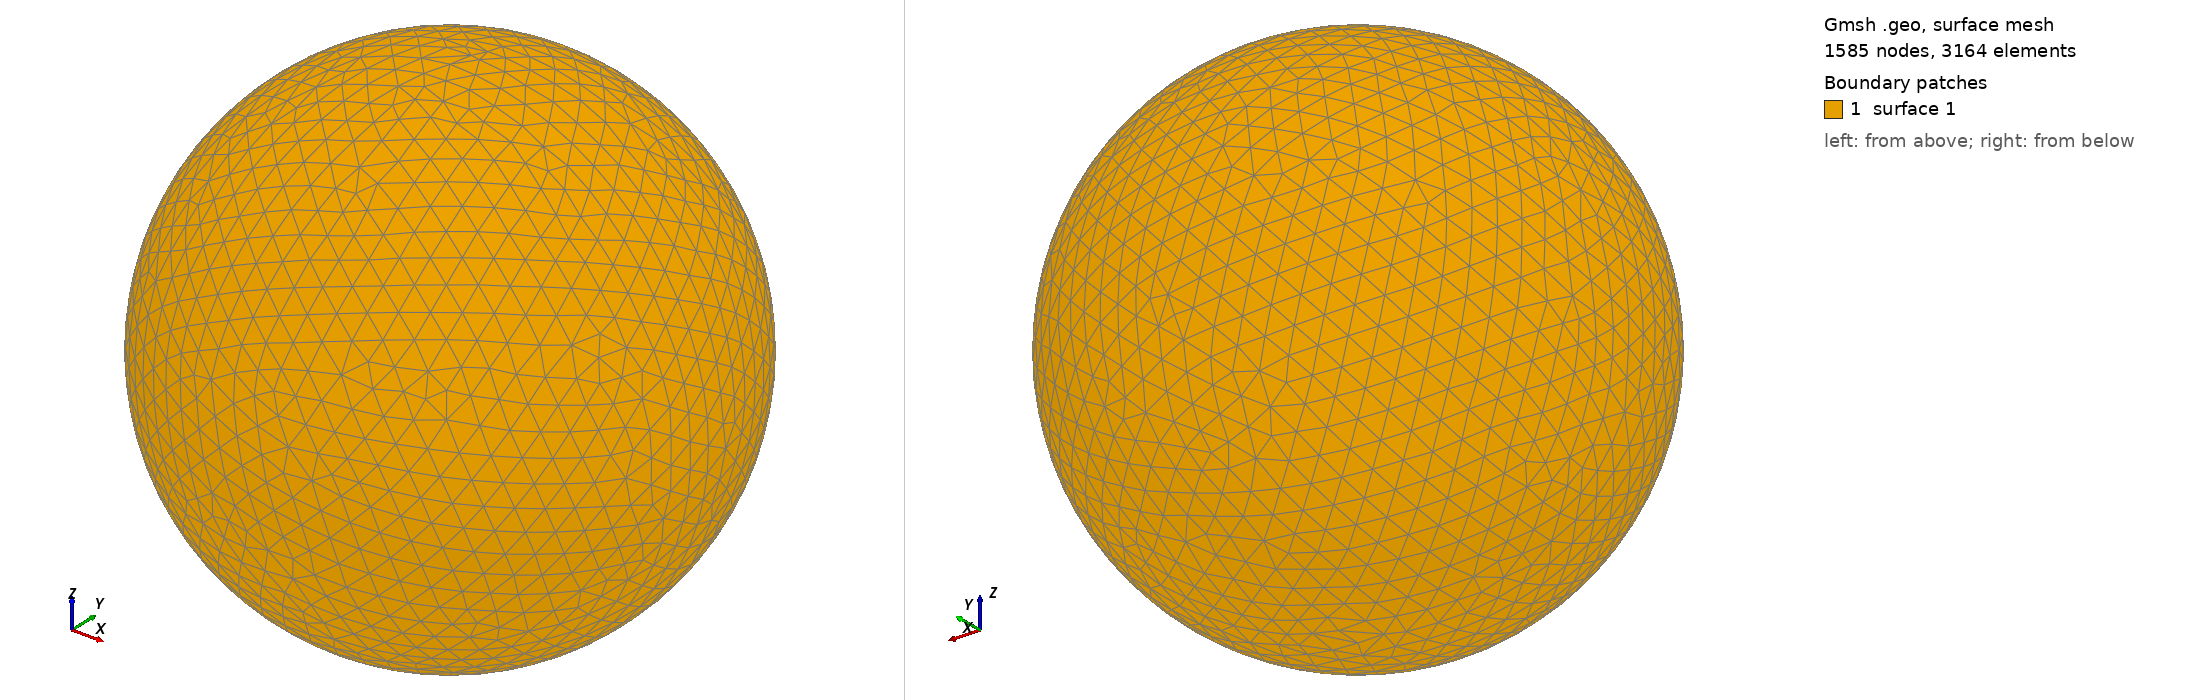

Gmsh geometry script, surface-meshed: 1585 nodes, 3164 surface elements. Boundary patches (legend numbers): 1 surface 1. Left view from above one corner, right view from below the opposite corner. The script declares no physical surfaces, so the legend lists its geometric surfaces. The drawing asked Gmsh for element sizes between 1% and 20% of the model's largest extent; the script's own settings can give other sizes.

=== shot0282.geo (drawn) ===
SetFactory("OpenCASCADE");
Point(1) = {0,0,0,0};
Sphere(1) = {0,0,0,0.00352900};
MeshSize{ PointsOf{ Surface{:}; } } = 0.000352900;
Mesh.ElementOrder=1;
Mesh.Format=39;
